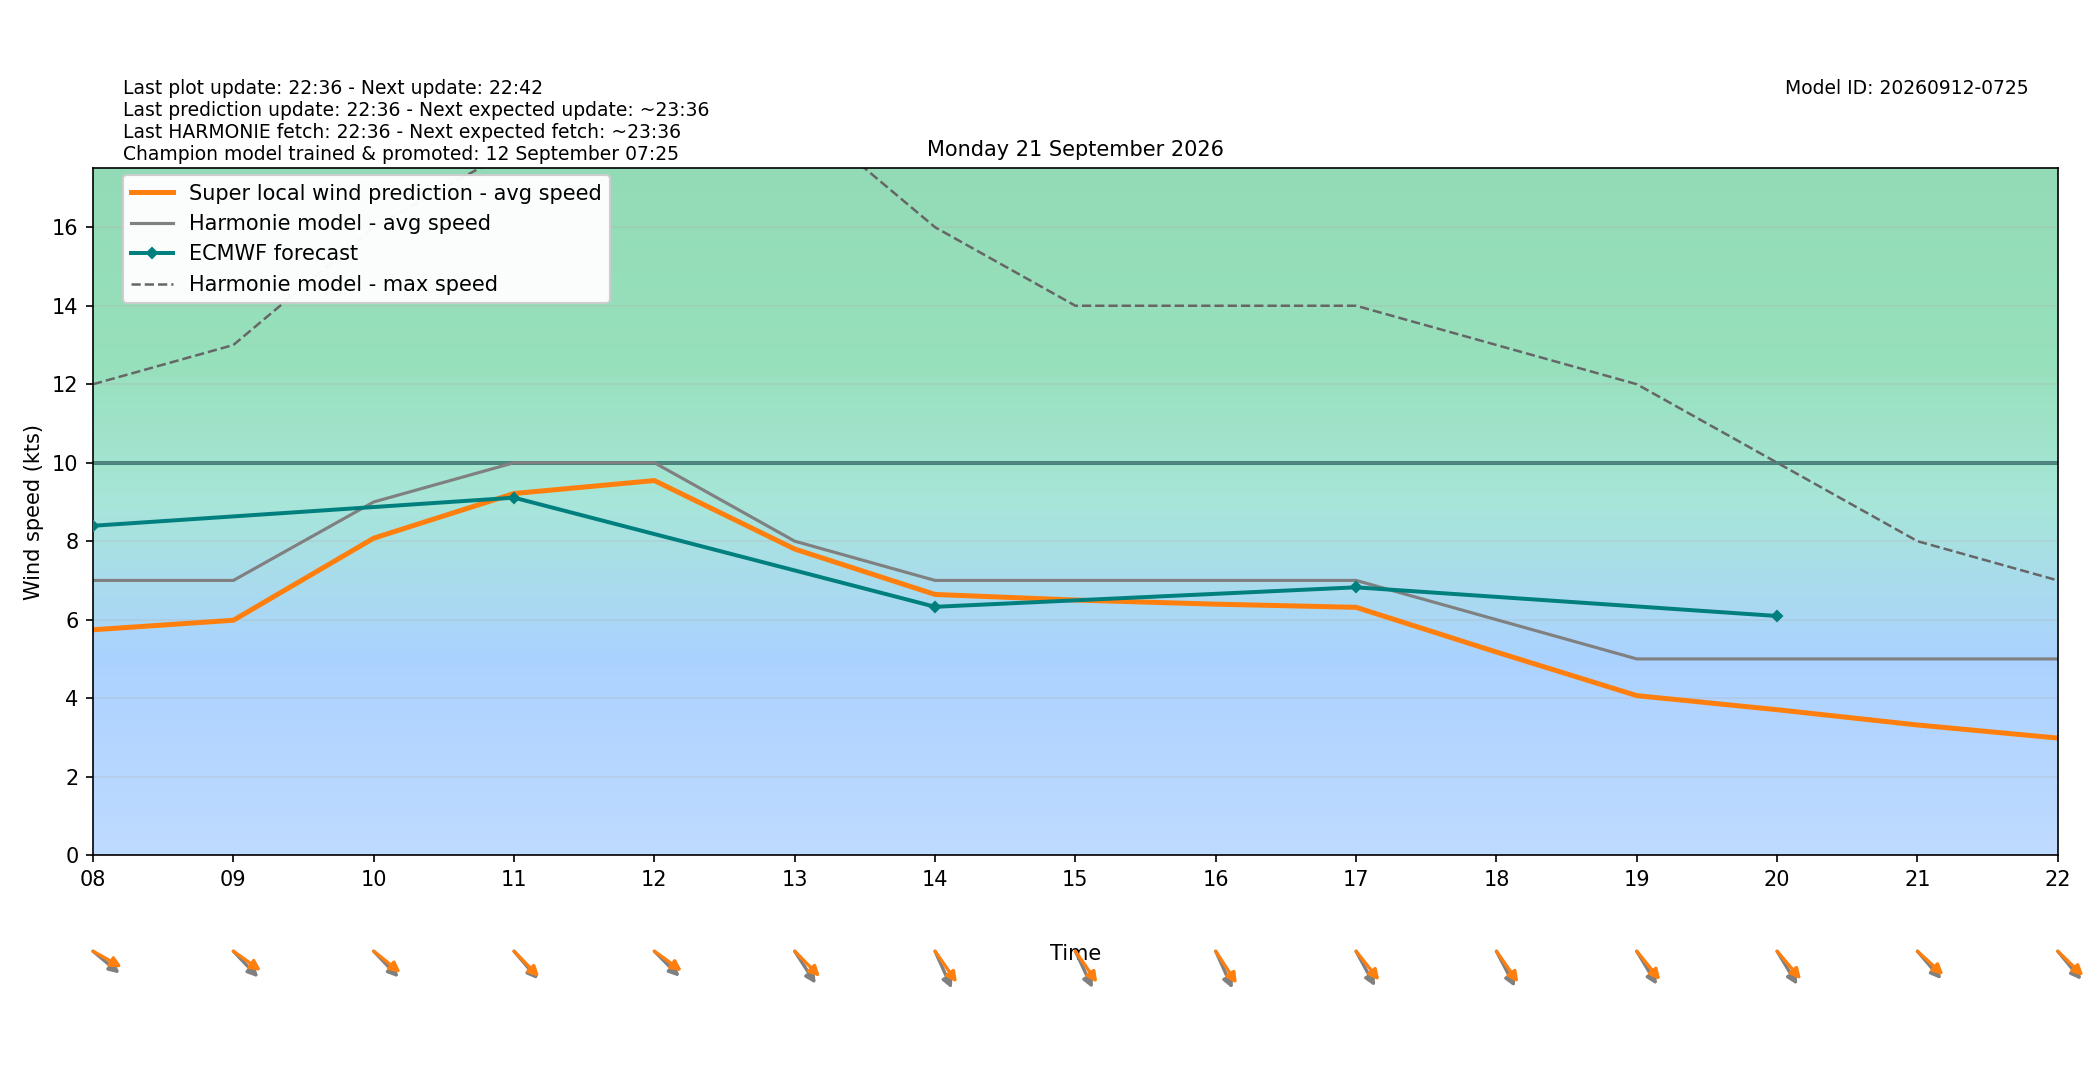

Values plotted in this chart, from the file beside it:
target_time_utc, target_time_local, hour_utc, hour_local, forecast_wind_speed, forecast_wind_min, forecast_wind_max, lstm_pred_wind_speed, delta_speed_lstm_minus_forecast, forecast_wind_dir_deg, lstm_pred_wind_dir_deg, delta_dir_lstm_minus_forecast
2026-09-20T22:00:00Z, 2026-09-21T00:00:00+0200, 22, 00, 9.0, 9.0, 15.0, 7.091, -1.909, 310.0, 305.1, -4.927
2026-09-20T23:00:00Z, 2026-09-21T01:00:00+0200, 23, 01, 8.0, 8.0, 15.0, 6.194, -1.806, 306.0, 301, -5.024
2026-09-21T00:00:00Z, 2026-09-21T02:00:00+0200, 00, 02, 7.0, 7.0, 14.0, 5.252, -1.748, 300.0, 293.9, -6.053
2026-09-21T01:00:00Z, 2026-09-21T03:00:00+0200, 01, 03, 7.0, 7.0, 12.0, 5.135, -1.865, 287.0, 280.6, -6.436
2026-09-21T02:00:00Z, 2026-09-21T04:00:00+0200, 02, 04, 7.0, 7.0, 13.0, 5.346, -1.654, 288.0, 282.1, -5.918
2026-09-21T03:00:00Z, 2026-09-21T05:00:00+0200, 03, 05, 7.0, 7.0, 13.0, 5.261, -1.739, 304.0, 297.2, -6.764
2026-09-21T04:00:00Z, 2026-09-21T06:00:00+0200, 04, 06, 8.0, 8.0, 13.0, 6.213, -1.787, 303.0, 297.6, -5.366
2026-09-21T05:00:00Z, 2026-09-21T07:00:00+0200, 05, 07, 7.0, 7.0, 13.0, 5.569, -1.431, 303.0, 295.3, -7.694
2026-09-21T06:00:00Z, 2026-09-21T08:00:00+0200, 06, 08, 7.0, 7.0, 12.0, 5.742, -1.258, 300.0, 291.1, -8.889
2026-09-21T07:00:00Z, 2026-09-21T09:00:00+0200, 07, 09, 7.0, 7.0, 13.0, 5.986, -1.014, 306.0, 296.1, -9.907
2026-09-21T08:00:00Z, 2026-09-21T10:00:00+0200, 08, 10, 9.0, 9.0, 16.0, 8.077, -0.9233, 306.0, 298.9, -7.093
2026-09-21T09:00:00Z, 2026-09-21T11:00:00+0200, 09, 11, 10.0, 10.0, 18.0, 9.215, -0.7849, 309.0, 305.4, -3.627
2026-09-21T10:00:00Z, 2026-09-21T12:00:00+0200, 10, 12, 10.0, 10.0, 19.0, 9.545, -0.4552, 305.0, 296.5, -8.476
2026-09-21T11:00:00Z, 2026-09-21T13:00:00+0200, 11, 13, 8.0, 8.0, 19.0, 7.799, -0.2008, 317.0, 305.1, -11.95
2026-09-21T12:00:00Z, 2026-09-21T14:00:00+0200, 12, 14, 7.0, 7.0, 16.0, 6.642, -0.3577, 327.0, 314.9, -12.08
2026-09-21T13:00:00Z, 2026-09-21T15:00:00+0200, 13, 15, 7.0, 7.0, 14.0, 6.5, -0.5002, 326.0, 315, -10.98
2026-09-21T14:00:00Z, 2026-09-21T16:00:00+0200, 14, 16, 7.0, 7.0, 14.0, 6.395, -0.6047, 327.0, 316.9, -10.1
2026-09-21T15:00:00Z, 2026-09-21T17:00:00+0200, 15, 17, 7.0, 7.0, 14.0, 6.314, -0.6855, 322.0, 311.1, -10.88
2026-09-21T16:00:00Z, 2026-09-21T18:00:00+0200, 16, 18, 6.0, 6.0, 13.0, 5.175, -0.8255, 323.0, 314.8, -8.209
2026-09-21T17:00:00Z, 2026-09-21T19:00:00+0200, 17, 19, 5.0, 5.0, 12.0, 4.064, -0.9355, 319.0, 310.5, -8.509
2026-09-21T18:00:00Z, 2026-09-21T20:00:00+0200, 18, 20, 5.0, 5.0, 10.0, 3.705, -1.295, 319.0, 309.2, -9.82
2026-09-21T19:00:00Z, 2026-09-21T21:00:00+0200, 19, 21, 5.0, 5.0, 8.0, 3.316, -1.684, 309.0, 302.3, -6.718
2026-09-21T20:00:00Z, 2026-09-21T22:00:00+0200, 20, 22, 5.0, 5.0, 7.0, 2.983, -2.017, 310.0, 303.8, -6.181
2026-09-21T21:00:00Z, 2026-09-21T23:00:00+0200, 21, 23, 6.0, 6.0, 9.0, 3.837, -2.163, 319.0, 311, -8.049
